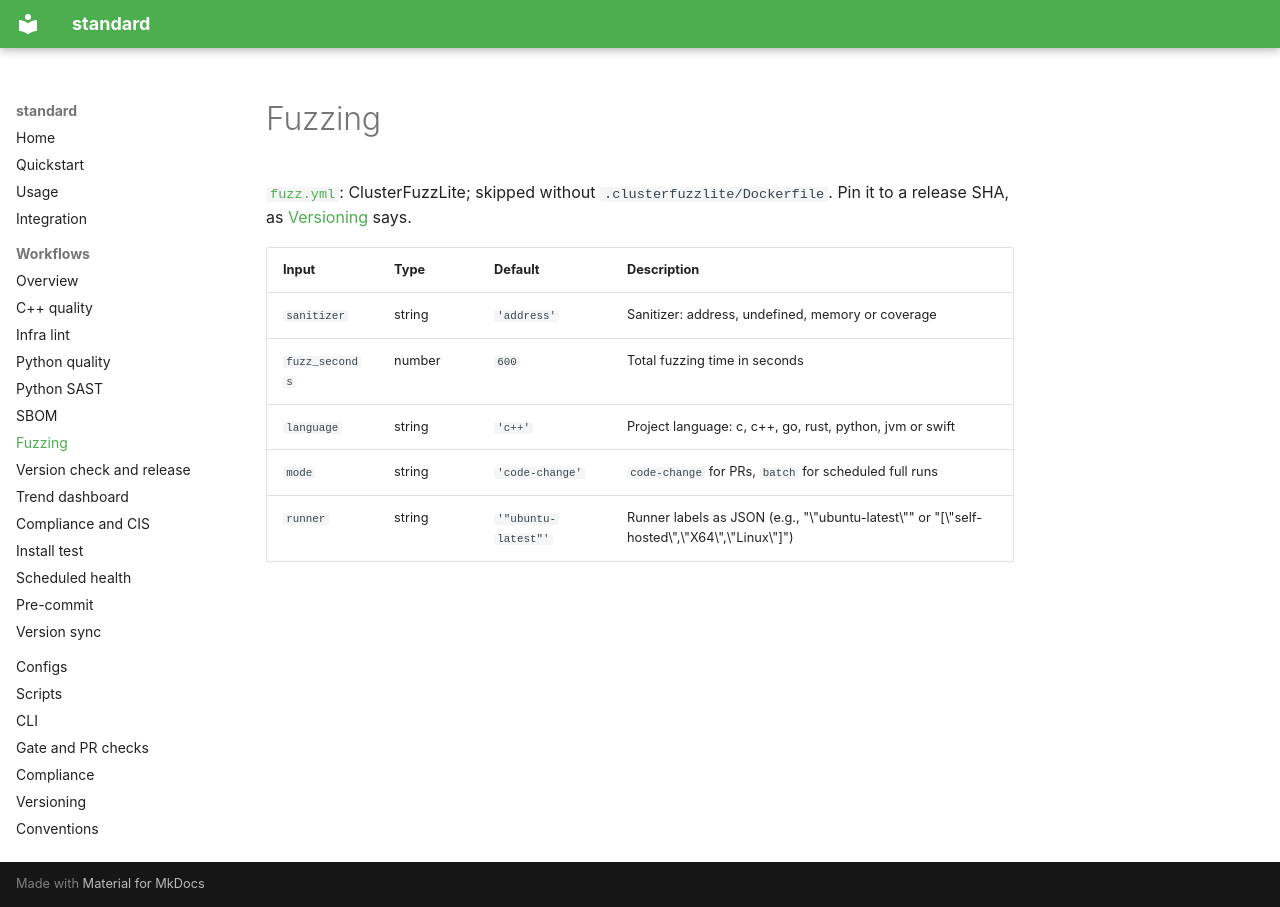

repository: PavelGuzenfeld/standard · page: workflows/fuzz/index.html · generator: mkdocs

# Fuzzing

[`fuzz.yml`](https://github.com/PavelGuzenfeld/standard/blob/main/.github/workflows/fuzz.yml): ClusterFuzzLite; skipped without `.clusterfuzzlite/Dockerfile`. Pin it to a release SHA, as [Versioning](../VERSIONING.md) says.

| Input | Type | Default | Description |
|-------|------|---------|-------------|
| `sanitizer` | string | `'address'` | Sanitizer: address, undefined, memory or coverage |
| `fuzz_seconds` | number | `600` | Total fuzzing time in seconds |
| `language` | string | `'c++'` | Project language: c, c++, go, rust, python, jvm or swift |
| `mode` | string | `'code-change'` | `code-change` for PRs, `batch` for scheduled full runs |
| `runner` | string | `'"ubuntu-latest"'` | Runner labels as JSON (e.g., "\"ubuntu-latest\"" or "[\"self-hosted\",\"X64\",\"Linux\"]") |
